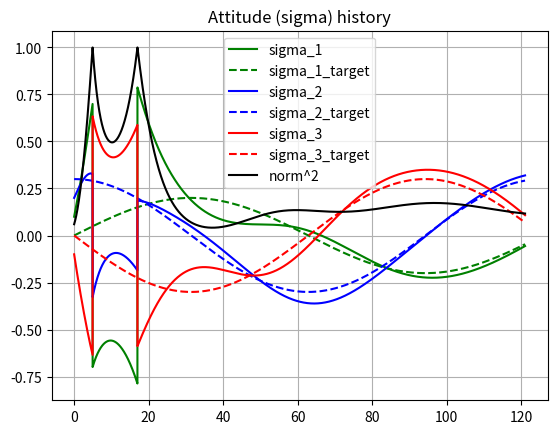
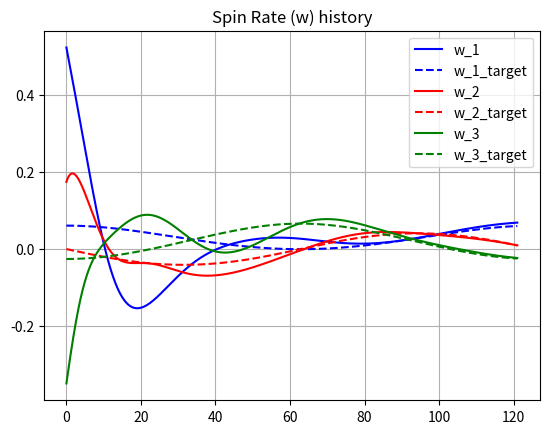

Python code for these plots, in order:
import numpy as np
from scipy.spatial.transform import Rotation
import matplotlib.pyplot as plt

# Parameters
mrp = np.array([0.1, 0.2, -0.1]).T                  # Initial MRP of the Spacecraft relative to the inertial frame
mrp_history = [mrp]
w = np.array([np.deg2rad(i) for i in [30, 10, -20]]).T
w_history = [w]

K = 5 # Nm
P = 10 * np.eye(3) #NMs

I1 = 100
I2 = 75
I3 = 80 # kg m^2

I = np.array([[I1,0,0], [0, I2, 0], [0,0,I3]])
targetIsStationary = False

L = 0;
#L = np.array([0.5, -0.3, 0.2]).T

# Functions
def tilde(x):
    x = np.squeeze(x)
    return np.array([[0, -x[2], x[1]],
                     [x[2], 0, -x[0]],
                     [-x[1], x[0], 0]
                    ])

def mrpToDCM(sigma):
    sigma_squared = np.inner(sigma, sigma)
    q0 = (1 - sigma_squared) / (1 + sigma_squared)
    q = [2 * sigma_i / (1 + sigma_squared) for sigma_i in sigma]
    q.extend([q0])
    return Rotation.from_quat(q).as_matrix().T

def mrpToDCMScipy(sigma):
    return Rotation.from_mrp(sigma).as_matrix().T

def mrpToQuaternion(sigma):
    sigma_squared = np.inner(sigma, sigma)
    q0 = (1 - sigma_squared) / (1 + sigma_squared)
    q = [2 * sigma_i / (1 + sigma_squared) for sigma_i in sigma]
    q.insert(0,q0)
    return q

def quaternionToDCM(quat):
    q0 = quat[0]
    q1 = quat[1]
    q2 = quat[2]
    q3 = quat[3]
    r11 = q0*q0 + q1*q1 - q2*q2 - q3*q3
    r12 = 2*(q1*q2 + q0*q3)
    r13 = 2*(q1*q3 - q0*q2)
    r21 = 2*(q1*q2 - q0*q3)
    r22 = q0*q0 - q1*q1 + q2*q2 - q3*q3
    r23 = 2*(q2*q3 + q0*q1)
    r31 = 2*(q1*q3 + q0*q2)
    r32 = 2*(q2*q3 - q0*q1)
    r33 = q0*q0 - q1*q1 - q2*q2 + q3*q3
    return np.array([[r11,r12,r13],[r21,r22,r23],[r31,r32,r33]])

def mrpToDCMNoLib(sigma):
    q = mrpToQuaternion(sigma)
    dcm = quaternionToDCM(q)
    return dcm

def dcmToMRP(matrix):
    zeta = np.sqrt(np.trace(matrix)+1)
    constant = 1 / (zeta**2 + 2 * zeta)
    s1 = constant * (matrix[1, 2] - matrix[2, 1])
    s2 = constant * (matrix[2, 0] - matrix[0, 2])
    s3 = constant * (matrix[0, 1] - matrix[1, 0])
    return np.array([s1, s2, s3])

def mrpShadow(mrp):
    norm = np.linalg.norm(mrp) ** 2
    return np.array([-i / norm for i in mrp])

def targetMRP(tval):
    if targetIsStationary:
        return np.array([0, 0, 0])
    f = 0.05
    s1 = 0.2 * np.sin(f * tval)
    s2 = 0.3 * np.cos(f * tval)
    s3 = -0.3 * np.sin(f * tval)
    return np.array([s1, s2, s3])

def targetSpinRate(tval):  # Target spin rate relative to the inertial frame
    if targetIsStationary:
        return np.array([0,0,0])
    f = 0.05
    s1_dot = 0.2 * f * np.cos(f * tval)
    s2_dot = -0.3 * f * np.sin(f * tval)
    s3_dot = -0.3 * f * np.cos(f * tval)
    sigma_dot = np.array([s1_dot, s2_dot, s3_dot])
    sigma = targetMRP(tval)
    A = mrpDotMatrix(sigma)
    w = 4 * np.dot(np.linalg.inv(A), sigma_dot)
    return w

def targetSpinRate_dot(tval, dt): # The rate of change of the target spin rate relative to the inertial frame
    if targetIsStationary:
        return np.array([0, 0, 0])
    w1 = targetSpinRate(tval)
    w2 = targetSpinRate(tval - dt)
    return (w1 - w2)/dt

def mrpDot(mrp, w):
    return 0.25 * np.dot(((1-np.dot(mrp,mrp)) * np.eye(3) + 2 * tilde(mrp) + 2 * np.outer(mrp, mrp)), w)

def mrpDotMatrix(mrp):
    ss = np.dot(mrp, mrp)
    A = np.zeros((3,3))
    A[0, 0] = 1 - ss + 2 * mrp[0] **2
    A[1, 0] = 2*(mrp[1] * mrp[0] + mrp[2])
    A[2, 0] = 2*(mrp[2] * mrp[0] - mrp[1])
    A[0, 1] = 2*(mrp[0] * mrp[1] - mrp[2])
    A[1, 1] = 1 - ss + 2 * mrp[1] ** 2
    A[2, 1] = 2*(mrp[2] * mrp[1] + mrp[0])
    A[0, 2] = 2*(mrp[0] * mrp[2] + mrp[1])
    A[1, 2] = 2*(mrp[1] * mrp[2] - mrp[0])
    A[2, 2] = 1 - ss + 2 * mrp[2] ** 2
    return A

def control(t, dt, mrp, w):
    sigmaRN = targetMRP(t)                                              # MRP of target relative to inertial frame
    sigmaBN = mrp
    sigmaBR = dcmToMRP(np.dot(mrpToDCM(sigmaBN), mrpToDCM(sigmaRN).T))  # MRP of Spacecraft relative to target
    wRN = targetSpinRate(t)
    wRN_dot = targetSpinRate_dot(t, dt)
    wRN_bodyFrame = np.dot(mrpToDCM(sigmaBR), wRN)                      # The DCM of sigmaBR is a transformation matrix that convert the target frame (R) into the body frame (B)
    wRN_dot_bodyFrame = np.dot(mrpToDCM(sigmaBR), wRN_dot)
    wBR = w - wRN_bodyFrame
    # Control Function
    #u = -K * sigmaBR - np.dot(P, wBR) + np.dot(I, wRN_dot_bodyFrame - np.cross(w, wRN_bodyFrame)) + np.cross(w, np.dot(I, w)) - L
    #u = -K * sigmaBR - np.dot(P, wBR) + np.dot(I, wRN_dot_bodyFrame - np.cross(w, wRN_bodyFrame)) + np.cross(w, np.dot(I, w))
    u  =-K * sigmaBR - np.dot(P,wBR)
    return u

def wDot(t, dt, mrp, w):
    u = control(t, dt, mrp, w)
    # eq : [I] w_dot = - w X [I] w + u
    w_dot = np.dot(np.linalg.inv(I), (-np.cross(w, np.dot(I, w)) + u + L))
    return w_dot

# Runge-Kutta Functions

def wDot_RK4(t, dt, mrp, w):
    k1 = wDot(t, dt, mrp, w)
    k2 = wDot(t+0.5*dt, dt, mrp, w+0.5*k1*dt)
    k3 = wDot(t+0.5*dt, dt, mrp, w+0.5*k2*dt)
    k4 = wDot(t+dt, dt, mrp, w+k3*dt)
    return dt * (k1 + 2*k2 + 2*k3 + k4)/6
    
def mrpDot_RK4(y, t, dt):
    k1 = mrpDot(y, t)
    k2 = mrpDot(y+0.5*k1*dt, t+0.5*dt)
    k3 = mrpDot(y+0.5*k2*dt, t+0.5*dt)
    k4 = mrpDot(y+k3*dt, t+dt)
    return dt * (k1 + 2*k2 + 2*k3 + k4)/6

h = 0.01
time = 121
tvec = np.linspace(0, time, int(time/h +1))
prev_t = 0
targetMRP_histories = [targetMRP(0)]
target_spinrate_history = [targetSpinRate(0)]
error_history = [dcmToMRP(np.dot(mrpToDCM(mrp), mrpToDCM(targetMRP(0)).T))]
for ti in tvec[1:]:
    dt = ti - prev_t
    prev_t = ti
    sigmaRN = targetMRP(ti)
    targetMRP_histories.append(sigmaRN)
    sigmaBR = dcmToMRP(np.dot(mrpToDCM(mrp), mrpToDCM(sigmaRN).T))     # MRP of Spacecraft relative to target
    error_history.append(sigmaBR)
    wRN = targetSpinRate(ti)
    target_spinrate_history.append(wRN)
    wRN_dot = targetSpinRate_dot(ti, dt)
    wBR = w - wRN

    # integrator
    mrp = mrp + mrpDot(mrp, w) * dt
    w = w + wDot_RK4(ti, dt, mrp, w)
##    mrp = mrp + mrpDot(mrp, w) * dt
##    w = w + wDot(ti, dt, mrp, w) * dt

    # MRP switching
    if np.dot(mrp, mrp) > 1:
        mrp = mrpShadow(mrp)

    mrp_history.append(mrp)
    w_history.append(w)
    
    if ti % 25 ==0:
        print("Simulated {} seconds".format(ti))

mrp_history = np.array(mrp_history)
mrp_norm = [np.dot(i, i) for i in mrp_history]
print("Norm at ", tvec[3000], "s: ", np.sqrt(mrp_norm[3000]))
w_history = np.array(w_history)
targetMRP_histories = np.array(targetMRP_histories)
target_spinrate_history = np.array(target_spinrate_history)
error_history = np.array(error_history)
error_norm = [np.sqrt(i**2 + j**2 + k**2) for i, j, k in error_history]
print("Norm sigmaBR at ", tvec[2000], "s: ", error_norm[2000])

plt.figure(0)
plt.plot(tvec, mrp_history[:, 0], 'g')
plt.plot(tvec, targetMRP_histories[:, 0], 'g--')
plt.plot(tvec, mrp_history[:, 1], 'b')
plt.plot(tvec, targetMRP_histories[:, 1], 'b--')
plt.plot(tvec, mrp_history[:, 2], 'r')
plt.plot(tvec, targetMRP_histories[:, 2], 'r--')
plt.plot(tvec, mrp_norm, 'k')
plt.title('Attitude (sigma) history')
plt.legend(["sigma_1", "sigma_1_target", "sigma_2", "sigma_2_target", "sigma_3", "sigma_3_target", "norm^2"])
plt.grid()
plt.figure(1)
plt.plot(tvec, w_history[:, 0], 'b')
plt.plot(tvec, target_spinrate_history[:, 0], 'b--')
plt.plot(tvec, w_history[:, 1], 'r')
plt.plot(tvec, target_spinrate_history[:, 1], 'r--')
plt.plot(tvec, w_history[:, 2], 'g')
plt.plot(tvec, target_spinrate_history[:, 2], 'g--')
plt.title("Spin Rate (w) history")
plt.legend(["w_1", "w_1_target", "w_2", "w_2_target", "w_3", "w_3_target"])
plt.grid()
plt.show()
